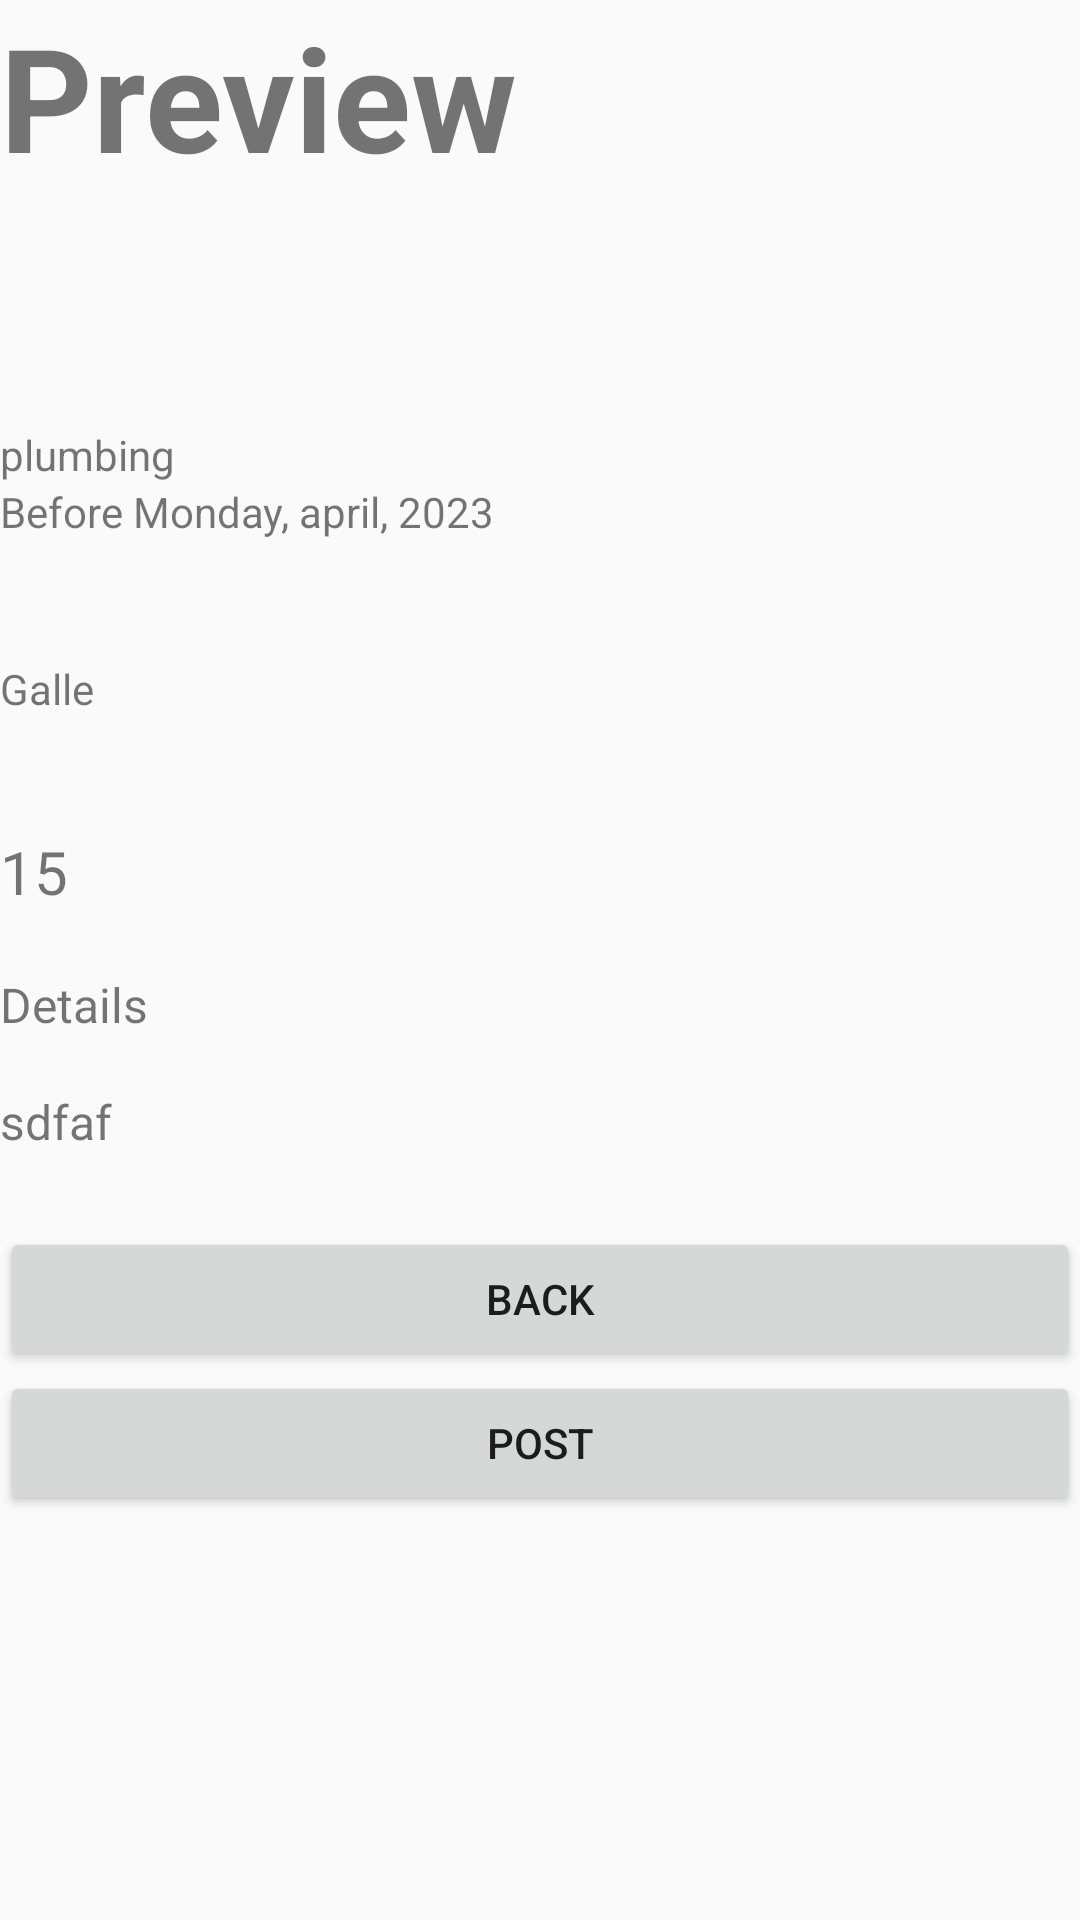

The Android layout XML behind this screen, and the referenced resources:
<!-- AndroidManifest.xml: application theme Theme.AnyJob -->
<!-- res/layout/activity_job_preview.xml -->
<?xml version="1.0" encoding="utf-8"?>
<LinearLayout xmlns:android="http://schemas.android.com/apk/res/android"
    xmlns:app="http://schemas.android.com/apk/res-auto"
    xmlns:tools="http://schemas.android.com/tools"
    android:layout_width="match_parent"
    android:layout_height="match_parent"
    tools:context=".activities.JobPreviewActivity"
    android:orientation="vertical"
    android:layout_marginTop="16dp"
    android:layout_marginRight="16dp"
    android:layout_marginBottom="16dp"
    android:layout_marginLeft="16dp">



    <TextView
        android:layout_width="match_parent"
        android:layout_height="81dp"
        android:text="@string/preview_d"
        android:textSize="48sp"
        android:textStyle="bold" />

    <TextView
        android:id="@+id/tvTitle"
        android:layout_width="match_parent"
        android:layout_height="61dp" />

    <TextView
        android:id="@+id/tvCategory"
        android:layout_width="match_parent"
        android:layout_height="wrap_content"
        android:text="@string/jobCategory_d"/>

    <TextView
        android:id="@+id/tvDate"
        android:layout_width="match_parent"
        android:layout_height="59dp"
        android:text="@string/dateHint_d" />

    <TextView
        android:id="@+id/tvLocation"
        android:layout_width="match_parent"
        android:layout_height="57dp"
        android:text="@string/areaHint_d" />

    <TextView
        android:id="@+id/tvLocation"
        android:layout_width="match_parent"
        android:layout_height="47dp"
        android:text="@string/feeHint_d"
        android:textSize="20sp" />

    <TextView
        android:id="@+id/tvDescription"
        android:layout_width="match_parent"
        android:layout_height="39dp"
        android:text="@string/details_d"
        android:textSize="16sp" />

    <TextView
        android:id="@+id/tvBudget"
        android:layout_width="match_parent"
        android:layout_height="46dp"
        android:text="@string/previejobHintDiscription_d"
        android:textSize="16sp" />

    <Button
        android:id="@+id/button3_d"
        android:layout_width="match_parent"
        android:layout_height="wrap_content"
        android:onClick="back"
        android:text="@string/btnBack_d" />
    <Button
        android:id="@+id/btnJobPost"
        android:layout_width="match_parent"
        android:layout_height="wrap_content"
        android:onClick="nextToAllJobs"
        android:text="@string/postBtn_d" />

</LinearLayout>
<!-- resources referenced by this layout -->
<resources>
  <string name="areaHint_d">Galle</string>
  <string name="btnBack_d">Back</string>
  <string name="dateHint_d">Before Monday, april, 2023 </string>
  <string name="details_d">Details</string>
  <string name="feeHint_d">15</string>
  <string name="jobCategory_d">plumbing</string>
  <string name="postBtn_d">Post</string>
  <string name="previejobHintDiscription_d">sdfaf</string>
  <string name="preview_d">Preview</string>
  <style name="Theme.AnyJob" parent="Theme.AppCompat.Light.NoActionBar">
          
          <item name="colorPrimary">@color/purple_500</item>
          <item name="colorPrimaryVariant">@color/purple_700</item>
          <item name="colorOnPrimary">@color/white</item>
          
          <item name="colorSecondary">@color/teal_200</item>
          <item name="colorSecondaryVariant">@color/teal_700</item>
          <item name="colorOnSecondary">@color/black</item>
          
          <item name="android:statusBarColor">?attr/colorPrimaryVariant</item>
          
      </style>
  <color name="purple_500">#fe646a</color>
  <color name="purple_700">#fe646a</color>
  <color name="white">#FFFFFFFF</color>
  <color name="teal_200">#FF03DAC5</color>
  <color name="teal_700">#FF018786</color>
  <color name="black">#FF000000</color>
</resources>
